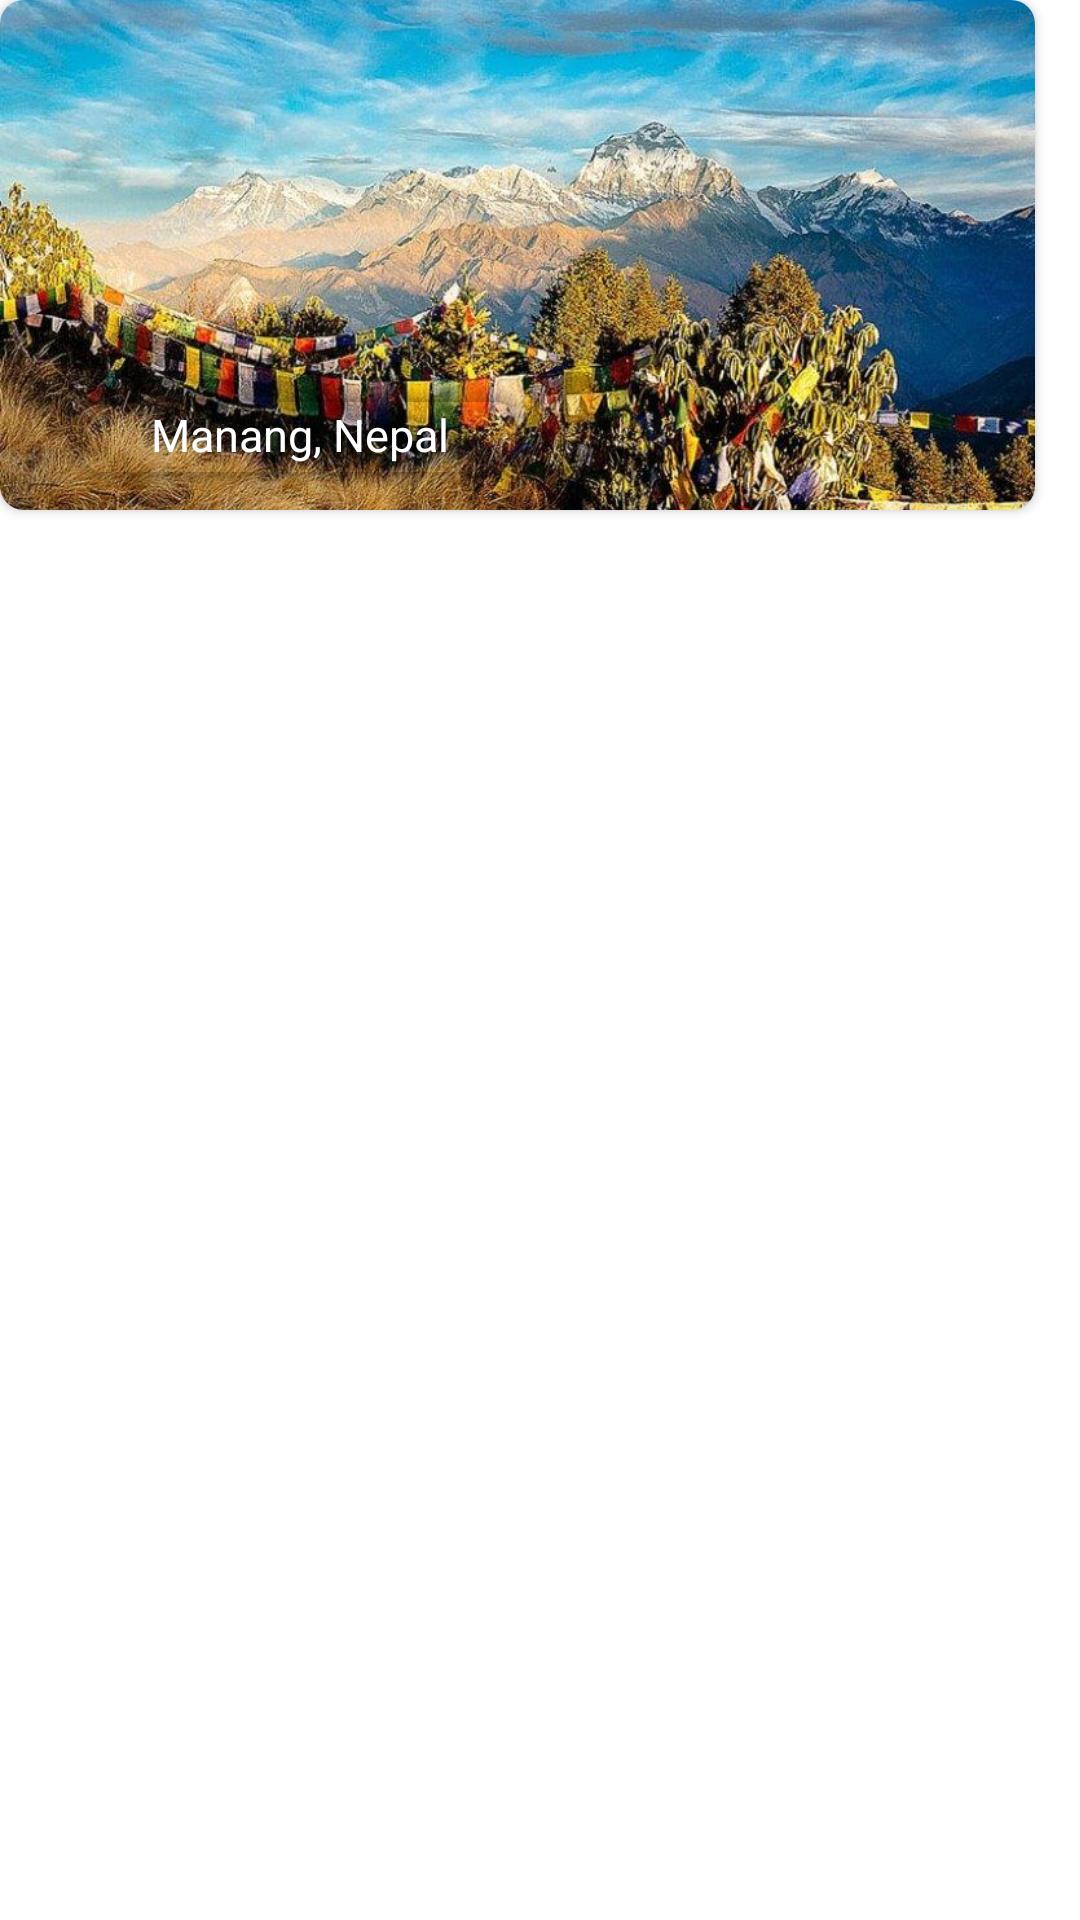

The Android layout XML behind this screen, and the referenced resources:
<!-- AndroidManifest.xml: application theme Theme.Travelapp_design -->
<!-- res/layout/customsliderimage.xml -->
<?xml version="1.0" encoding="utf-8"?>
<LinearLayout xmlns:android="http://schemas.android.com/apk/res/android"
    xmlns:app="http://schemas.android.com/apk/res-auto"
    android:layout_width="290dp"
    android:layout_height="170dp"
    android:orientation="vertical">

    <androidx.cardview.widget.CardView
        android:id="@+id/onclicklayer"
        android:layout_marginRight="15dp"
        android:layout_width="match_parent"
        android:layout_height="170dp"
        app:cardCornerRadius="8dp">

        <ImageView
            android:id="@+id/destinationimage"
            android:layout_width="match_parent"
            android:layout_height="170dp"
            android:scaleType="centerCrop"
            android:src="@mipmap/poonhill" />

        <RelativeLayout
            android:layout_width="match_parent"
            android:layout_height="match_parent">

            <androidx.cardview.widget.CardView
                android:layout_width="150dp"
                android:layout_height="30dp"
                android:layout_alignParentBottom="true"
                android:layout_marginLeft="25dp"
                android:layout_marginBottom="10dp"
                app:cardBackgroundColor="#00FB05E6"
                app:cardCornerRadius="10dp">

                <RelativeLayout
                    android:gravity="center"
                    android:layout_width="match_parent"
                    android:layout_height="match_parent">

                    <ImageView
                        android:id="@+id/location"
                        android:layout_width="wrap_content"
                        android:layout_height="match_parent"
                        android:src="@drawable/location_on" />

                    <TextView
                        android:id="@+id/locationet"
                        android:layout_toRightOf="@+id/location"
                        android:text="Manang, Nepal"
                        android:textSize="15sp"
                        android:gravity="center"

                        android:textColor="@color/white"
                        android:layout_width="match_parent"
                        android:layout_height="match_parent" />
                </RelativeLayout>


            </androidx.cardview.widget.CardView>
        </RelativeLayout>

    </androidx.cardview.widget.CardView>


</LinearLayout>
<!-- resources referenced by this layout -->
<resources>
  <!-- mipmap poonhill: jpg bitmap (mipmap-xhdpi, 108315 bytes) -->
  <style name="Theme.Travelapp_design" parent="Theme.MaterialComponents.DayNight.NoActionBar">
          
          <item name="colorPrimary">@color/purple_500</item>
          <item name="colorPrimaryVariant">@color/white</item>
          <item name="colorOnPrimary">@color/white</item>
          
          <item name="colorSecondary">@color/teal_200</item>
          <item name="colorSecondaryVariant">@color/teal_700</item>
          <item name="colorOnSecondary">@color/black</item>
          
          <item name="android:statusBarColor" tools:targetApi="l">?attr/colorPrimaryVariant</item>
          
      </style>
  <!-- not gathered from this repository: default colours our renderer supplied (Android Studio template values) -->
  <color name="purple_500">#FF6200EE</color>
  <color name="teal_200">#FF03DAC5</color>
  <color name="teal_700">#FF018786</color>
  <color name="black">#FF000000</color>
  <color name="white">#FFFFFFFF</color>
</resources>
